Dataset: Fine-grained-weed-recognition (GitHub, IPCLab-NEAU/Fine-grained-weed-recognition). Classes: abutilon, amaranthus, chenopodium, cirsium, cyperus, descurainia, maize, portulaca.

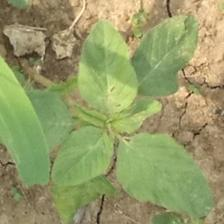
Label: amaranthus

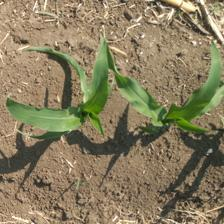
Label: maize

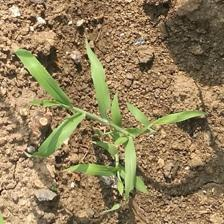
Label: cyperus

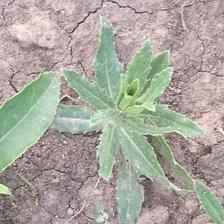
Label: cirsium

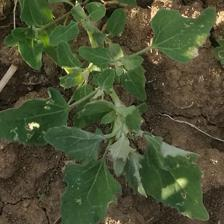
Label: chenopodium

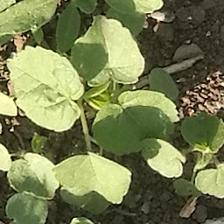
Label: abutilon
